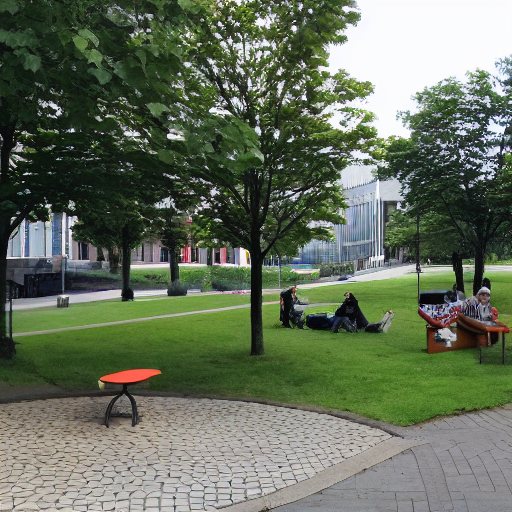
Generation parameters embedded in this image by AUTOMATIC1111 Stable Diffusion web UI or a fork of it (Forge, ...) (PNG 'parameters' text chunk):
A small park in office streen
Steps: 20, Sampler: DPM++ 2M Karras, CFG scale: 7, Seed: 842428084, Size: 512x512, Model hash: 6ce0161689, Model: v1-5-pruned-emaonly, Clip skip: 2, Version: v1.6.0-2-g4afaaf8a